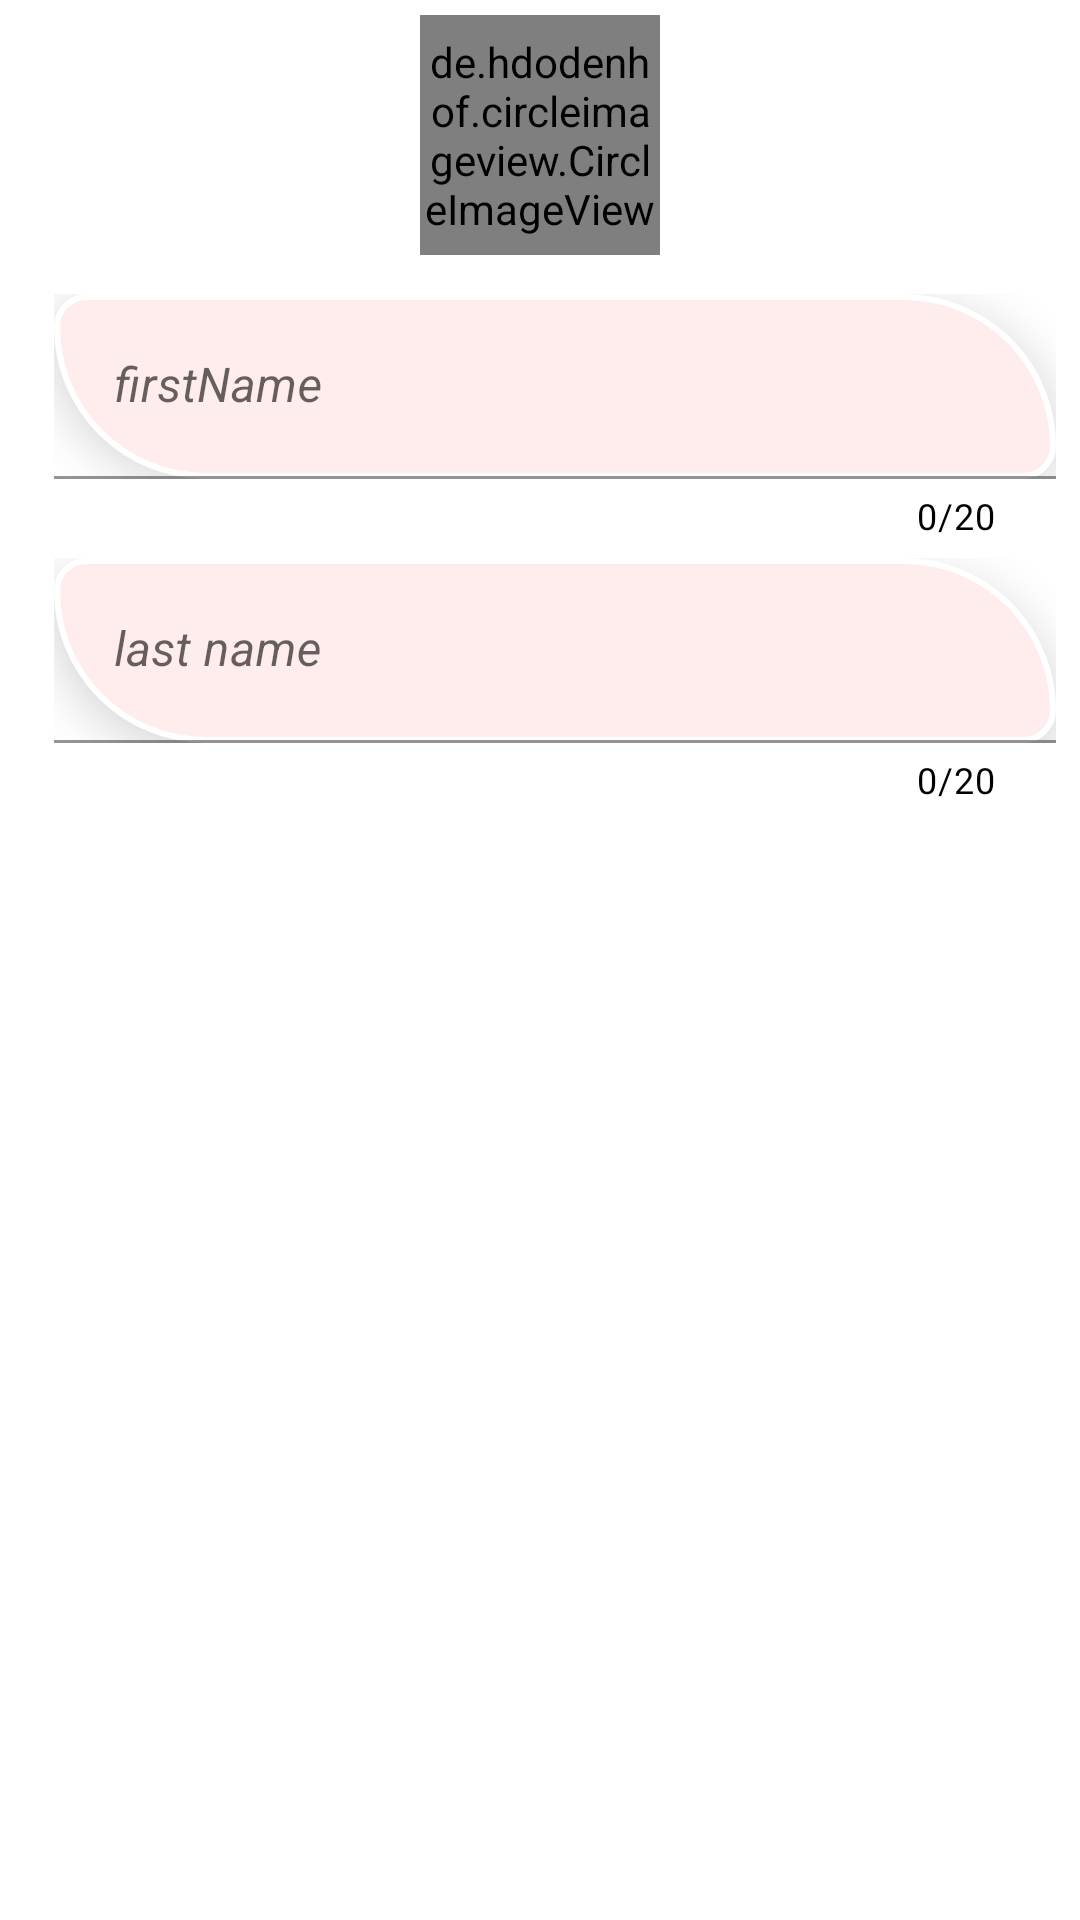

Reconstruct the res/layout file that produces this screen, plus the resources it refers to.
<!-- AndroidManifest.xml: application theme Theme.MarketCM -->
<!-- res/layout/update_username.xml -->
<?xml version="1.0" encoding="utf-8"?>
<LinearLayout xmlns:android="http://schemas.android.com/apk/res/android"
    xmlns:app="http://schemas.android.com/apk/res-auto"
    android:id="@+id/parent_linear_change_username"
    android:layout_width="match_parent"
    android:layout_height="match_parent"
    android:layout_margin="2dp"
    android:orientation="vertical">

    <LinearLayout
        android:layout_width="match_parent"
        android:layout_height="wrap_content"
        android:background="@drawable/material_15"
        android:elevation="2dp"
        android:orientation="vertical">

        <de.hdodenhof.circleimageview.CircleImageView
            android:layout_width="80dp"
            android:layout_height="80dp"
            android:layout_gravity="center_horizontal"
            android:layout_marginBottom="10dp"
            android:scaleType="centerCrop"
            android:src="@drawable/cart"
            app:civ_border_color="@color/abc_search_url_text_selected"
            app:civ_border_width="1dp" />

        <com.google.android.material.textfield.TextInputLayout
            style="@style/Widget.MaterialComponents.TextInputLayout.FilledBox.Dense"
            android:layout_width="match_parent"
            android:layout_height="wrap_content"
            android:padding="3dp"
            app:counterEnabled="true"
            app:counterMaxLength="20"
            app:counterTextColor="@color/abc_search_url_text_selected"
            app:errorEnabled="true">

            <com.google.android.material.textfield.TextInputEditText
                android:id="@+id/edtUpdateFirstName"
                android:layout_width="match_parent"
                android:layout_height="wrap_content"
                android:layout_marginStart="10dp"
                android:background="@drawable/general_alert_dg"
                android:clickable="true"
                android:textColor="@color/ratingYellow"
                android:elevation="10dp"
                android:hint="firstName"
                android:inputType="textPersonName"
                android:padding="20dp"
                android:textStyle="italic" />
        </com.google.android.material.textfield.TextInputLayout>


        <com.google.android.material.textfield.TextInputLayout
            style="@style/Widget.MaterialComponents.TextInputLayout.FilledBox.Dense"
            android:layout_width="match_parent"
            android:layout_height="wrap_content"
            android:padding="3dp"
            app:counterEnabled="true"
            app:counterMaxLength="20"
            app:counterTextColor="@color/abc_search_url_text_selected"
            app:errorEnabled="true">

            <com.google.android.material.textfield.TextInputEditText
                android:id="@+id/edtUpdateLastName"
                android:layout_width="match_parent"
                android:layout_height="wrap_content"
                android:layout_marginStart="10dp"
                android:background="@drawable/general_alert_dg"
                android:clickable="true"
                android:elevation="10dp"
                android:textColor="@color/ratingYellow"
                android:hint="last name"
                android:inputType="textPersonName"
                android:padding="20dp"
                android:textStyle="italic" />
        </com.google.android.material.textfield.TextInputLayout>


    </LinearLayout>


</LinearLayout>
<!-- resources referenced by this layout -->
<resources>
  <color name="abc_search_url_text_selected">@android:color/black</color>
  <color name="ratingYellow">#ffffc107</color>
  <!-- drawable general_alert_dg (drawable) -->
  <?xml version="1.0" encoding="utf-8"?>
  <shape xmlns:android="http://schemas.android.com/apk/res/android">
  
      <solid android:color="@color/diff_del_background" />
      <corners
          android:topRightRadius="50dp"
          android:radius="10dp"
          android:bottomLeftRadius="50dp" />
      <stroke
          android:width="2dp"
          android:color="@color/white" />
  </shape>
  <!-- drawable material_15 (drawable) -->
  <?xml version="1.0" encoding="utf-8"?>
  <shape xmlns:android="http://schemas.android.com/apk/res/android">
      <solid android:color="@color/transparrent" />
      <stroke
          android:width="1dp"
          android:color="@color/abc_decor_view_status_guard_light" />
      <corners android:radius="1dp" />
      <padding
          android:bottom="5dp"
          android:left="5dp"
          android:right="5dp"
          android:top="5dp" />
  </shape>
  <style name="Theme.MarketCM" parent="Theme.MaterialComponents.DayNight.NoActionBar">
          
          <item name="colorPrimary">@color/abc_search_url_text_normal</item>
          <item name="colorPrimaryVariant">@color/abc_search_url_text_normal</item>
          <item name="colorOnPrimary">@color/white</item>
          <item name="colorError">@color/errorColor</item>
          <item name="colorOnPrimarySurface">@color/textBlack</item>
          <item name="android:colorError">@color/errorColor</item>
  
          
          <item name="colorSecondary">@color/teal_200</item>
          <item name="colorSecondaryVariant">@color/teal_700</item>
          <item name="colorOnSecondary">@color/black</item>
  
  
          
          <item name="android:statusBarColor">@android:color/darker_gray</item>
  
      </style>
  <color name="diff_del_background">#ffffecec</color>
  <color name="white">#FFFFFFFF</color>
  <color name="transparrent">#00ffffff</color>
  <color name="abc_decor_view_status_guard_light">#ffffffff</color>
  <color name="abc_search_url_text_normal">#ff7fa87f</color>
  <color name="textBlack">#ff222323</color>
  <color name="teal_200">#FF03DAC5</color>
  <color name="teal_700">#FF018786</color>
  <color name="black">#FF000000</color>
</resources>
